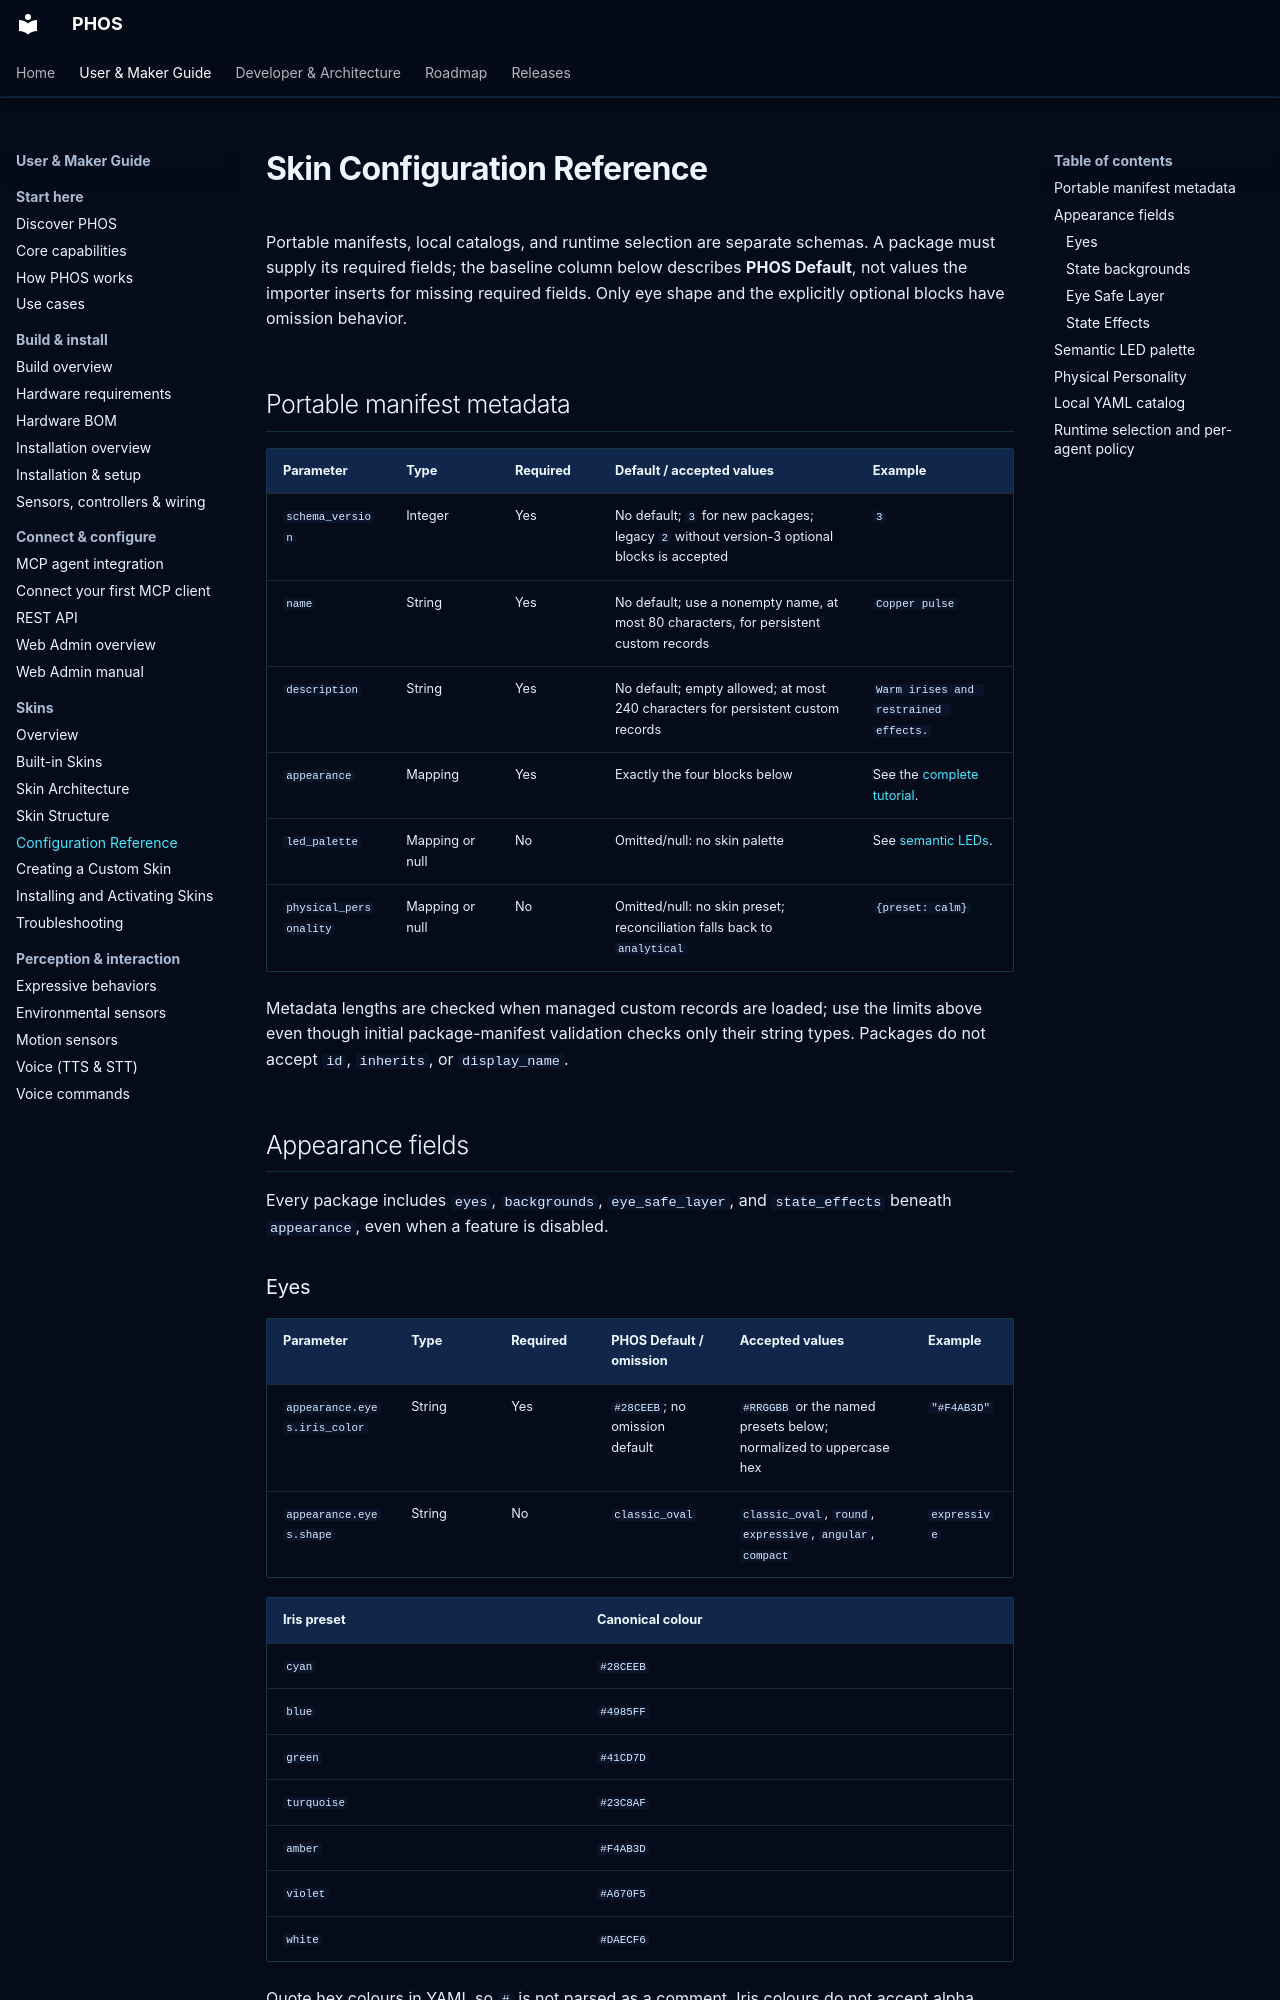

repository: phosairobot/phos · page: skins/configuration/index.html · generator: mkdocs

# Skin Configuration Reference

Portable manifests, local catalogs, and runtime selection are separate schemas.
A package must supply its required fields; the baseline column below describes
**PHOS Default**, not values the importer inserts for missing required fields.
Only eye shape and the explicitly optional blocks have omission behavior.

## Portable manifest metadata

| Parameter | Type | Required | Default / accepted values | Example |
| --- | --- | --- | --- | --- |
| `schema_version` | Integer | Yes | No default; `3` for new packages; legacy `2` without version-3 optional blocks is accepted | `3` |
| `name` | String | Yes | No default; use a nonempty name, at most 80 characters, for persistent custom records | `Copper pulse` |
| `description` | String | Yes | No default; empty allowed; at most 240 characters for persistent custom records | `Warm irises and restrained effects.` |
| `appearance` | Mapping | Yes | Exactly the four blocks below | See the [complete tutorial](../appearance/creating-skins.md#complete-manifest). |
| `led_palette` | Mapping or null | No | Omitted/null: no skin palette | See [semantic LEDs](#semantic-led-palette). |
| `physical_personality` | Mapping or null | No | Omitted/null: no skin preset; reconciliation falls back to `analytical` | `{preset: calm}` |

Metadata lengths are checked when managed custom records are loaded; use the
limits above even though initial package-manifest validation checks only their
string types. Packages do not accept `id`, `inherits`, or `display_name`.

## Appearance fields

Every package includes `eyes`, `backgrounds`, `eye_safe_layer`, and
`state_effects` beneath `appearance`, even when a feature is disabled.
